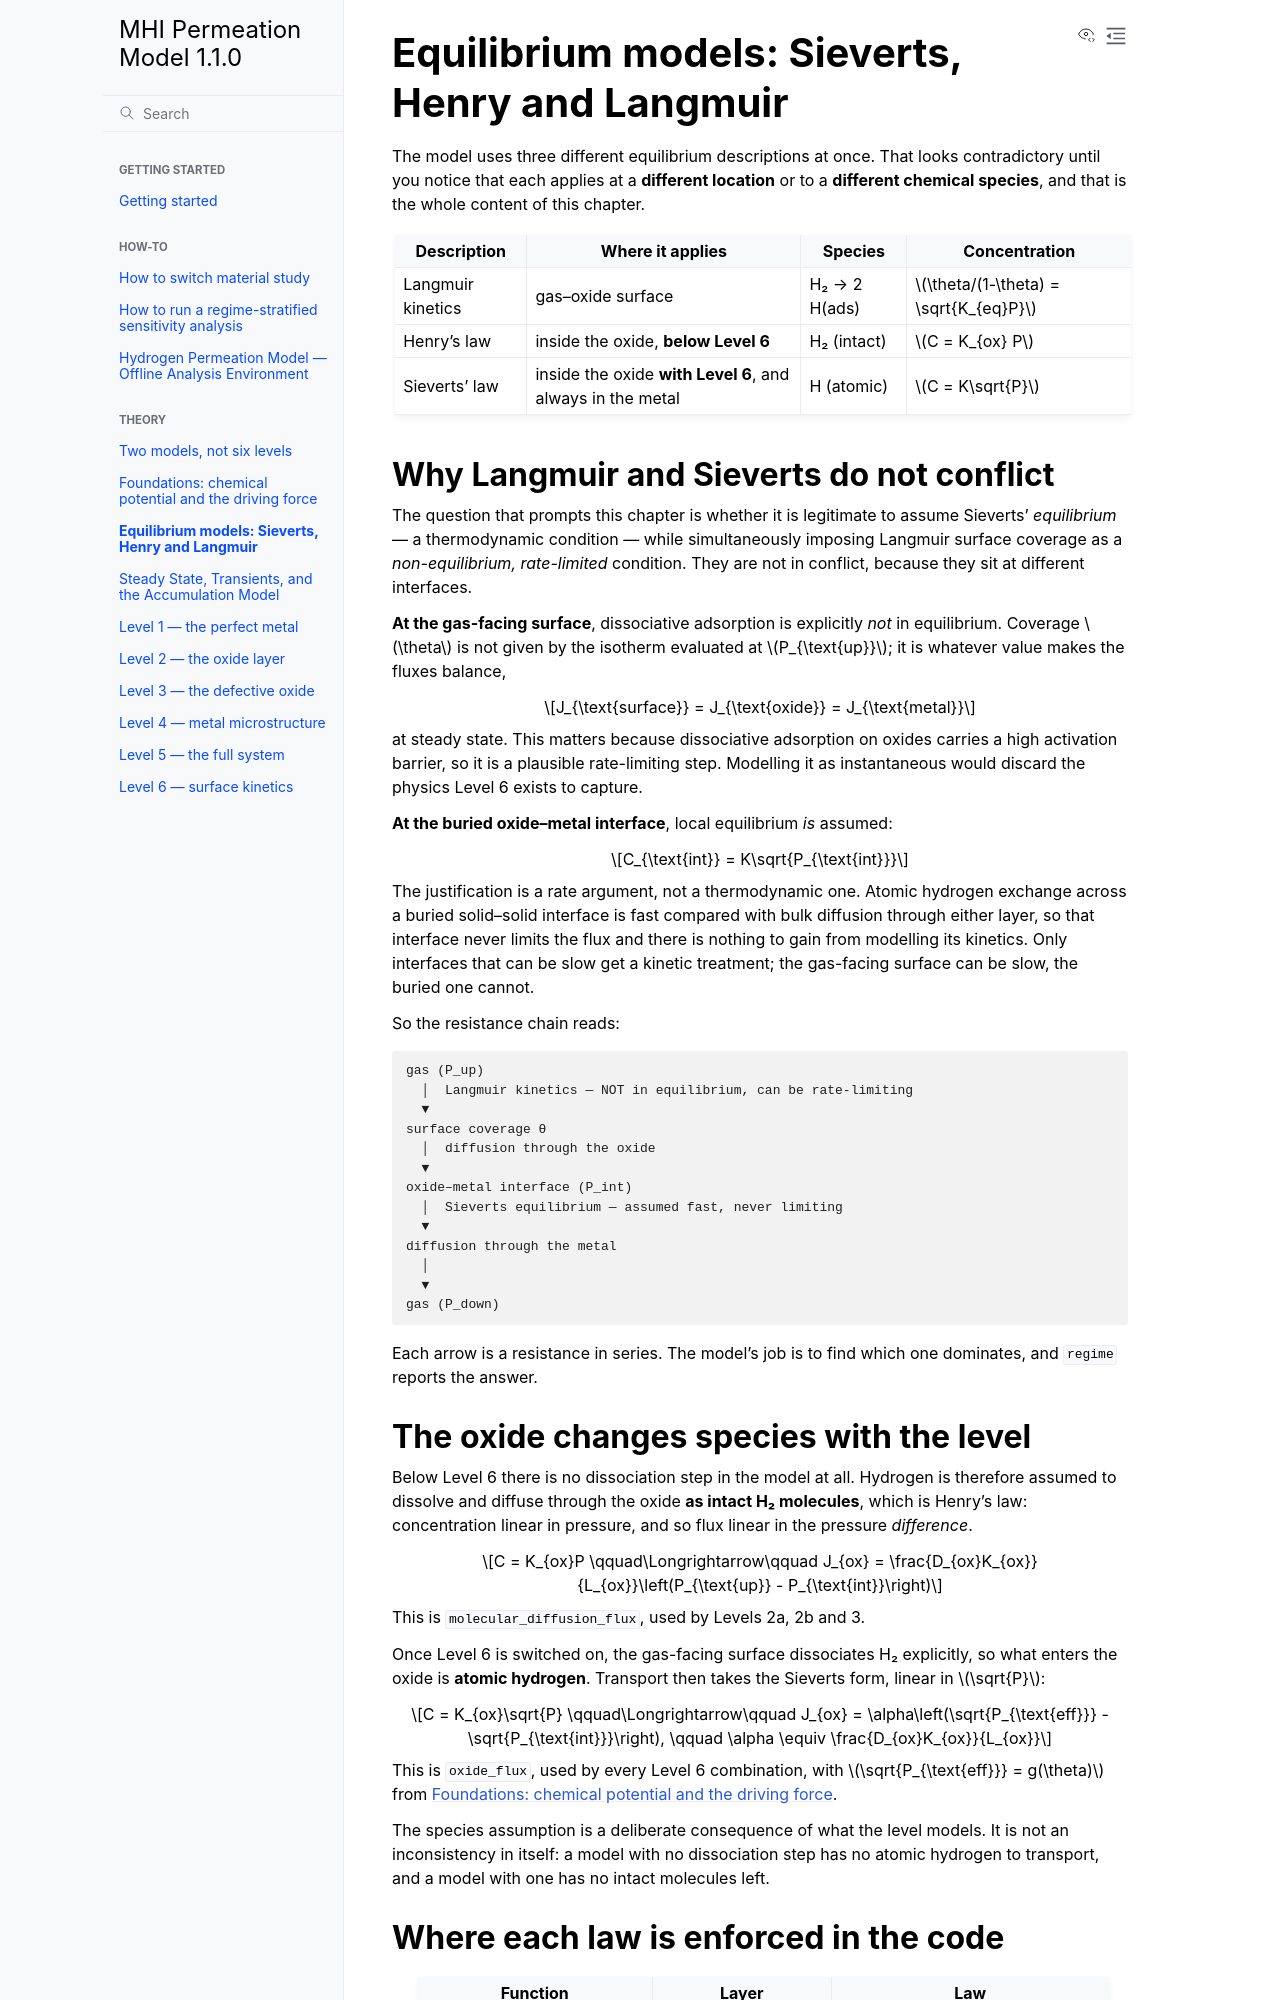

repository: Azeezakinyemi999/MHI_permeation · page: theory/equilibrium-models.html · generator: sphinx

# Equilibrium models: Sieverts, Henry and Langmuir

The model uses three different equilibrium descriptions at once. That looks
contradictory until you notice that each applies at a **different location** or
to a **different chemical species**, and that is the whole content of this
chapter.

| Description | Where it applies | Species | Concentration |
|---|---|---|---|
| Langmuir kinetics | gas–oxide surface | H₂ → 2 H(ads) | $\theta/(1-\theta) = \sqrt{K_{eq}P}$ |
| Henry's law | inside the oxide, **below Level 6** | H₂ (intact) | $C = K_{ox} P$ |
| Sieverts' law | inside the oxide **with Level 6**, and always in the metal | H (atomic) | $C = K\sqrt{P}$ |

## Why Langmuir and Sieverts do not conflict

The question that prompts this chapter is whether it is legitimate to assume
Sieverts' *equilibrium* — a thermodynamic condition — while simultaneously
imposing Langmuir surface coverage as a *non-equilibrium, rate-limited*
condition. They are not in conflict, because they sit at different interfaces.

**At the gas-facing surface**, dissociative adsorption is explicitly *not* in
equilibrium. Coverage $\theta$ is not given by the isotherm evaluated at
$P_{\text{up}}$; it is whatever value makes the fluxes balance,

$$J_{\text{surface}} = J_{\text{oxide}} = J_{\text{metal}}$$

at steady state. This matters because dissociative adsorption on oxides carries a
high activation barrier, so it is a plausible rate-limiting step. Modelling it as
instantaneous would discard the physics Level 6 exists to capture.

**At the buried oxide–metal interface**, local equilibrium *is* assumed:

$$C_{\text{int}} = K\sqrt{P_{\text{int}}}$$

The justification is a rate argument, not a thermodynamic one. Atomic hydrogen
exchange across a buried solid–solid interface is fast compared with bulk
diffusion through either layer, so that interface never limits the flux and there
is nothing to gain from modelling its kinetics. Only interfaces that can be slow
get a kinetic treatment; the gas-facing surface can be slow, the buried one
cannot.

So the resistance chain reads:

```text
gas (P_up)
  │  Langmuir kinetics — NOT in equilibrium, can be rate-limiting
  ▼
surface coverage θ
  │  diffusion through the oxide
  ▼
oxide–metal interface (P_int)
  │  Sieverts equilibrium — assumed fast, never limiting
  ▼
diffusion through the metal
  │
  ▼
gas (P_down)
```

Each arrow is a resistance in series. The model's job is to find which one
dominates, and `regime` reports the answer.
